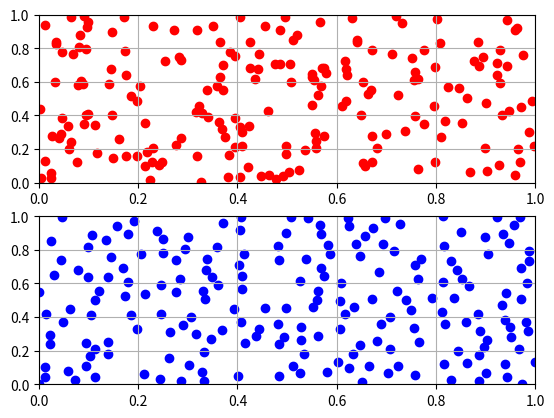

The script that saved this image:
"""
illustrate random and non random scatter plots
"""
import math
import random as ran
import matplotlib.pyplot as plt
import numpy as np
#-------------------------------
npoint = 201
x1 = np.zeros(npoint,'float')
y1 = np.zeros(npoint,'float')
x2 = np.zeros(npoint,'float')
y2 = np.zeros(npoint,'float')
ran.seed(7777777)
for i in range(npoint):
  x1[i] = ran.random()
  y1[i] = ran.random()
dcut2 = 0.04**2
#dcut2 = 0.
nget = 0
x2[0] = ran.random()
y2[0] = ran.random()
ngot = 1
#ran.seed(7777777)
while(ngot < npoint-1):
  xtry = ran.random()
  ytry = ran.random()
  near = 0
  for j in range(ngot):
    dist2 = (xtry - x2[j])**2 + (ytry - y2[j])**2
    if(dist2 < dcut2): 
      near = 1
      # break
  if(near == 0):
    ngot += 1
    x2[ngot] = xtry
    y2[ngot] = ytry


plt.figure()
plt.subplot(211)
plt.scatter(x1,y1,color='red',marker='o')
#plt.scatter(x2,y2,color='blue',marker='o')
plt.xlim(0.,1.)
plt.ylim(0.,1.)
plt.grid(True)
#
plt.subplot(212)
plt.scatter(x2,y2,color='blue',marker='o')
plt.xlim(0.,1.)
plt.ylim(0.,1.)
plt.grid(True)
plt.show()
